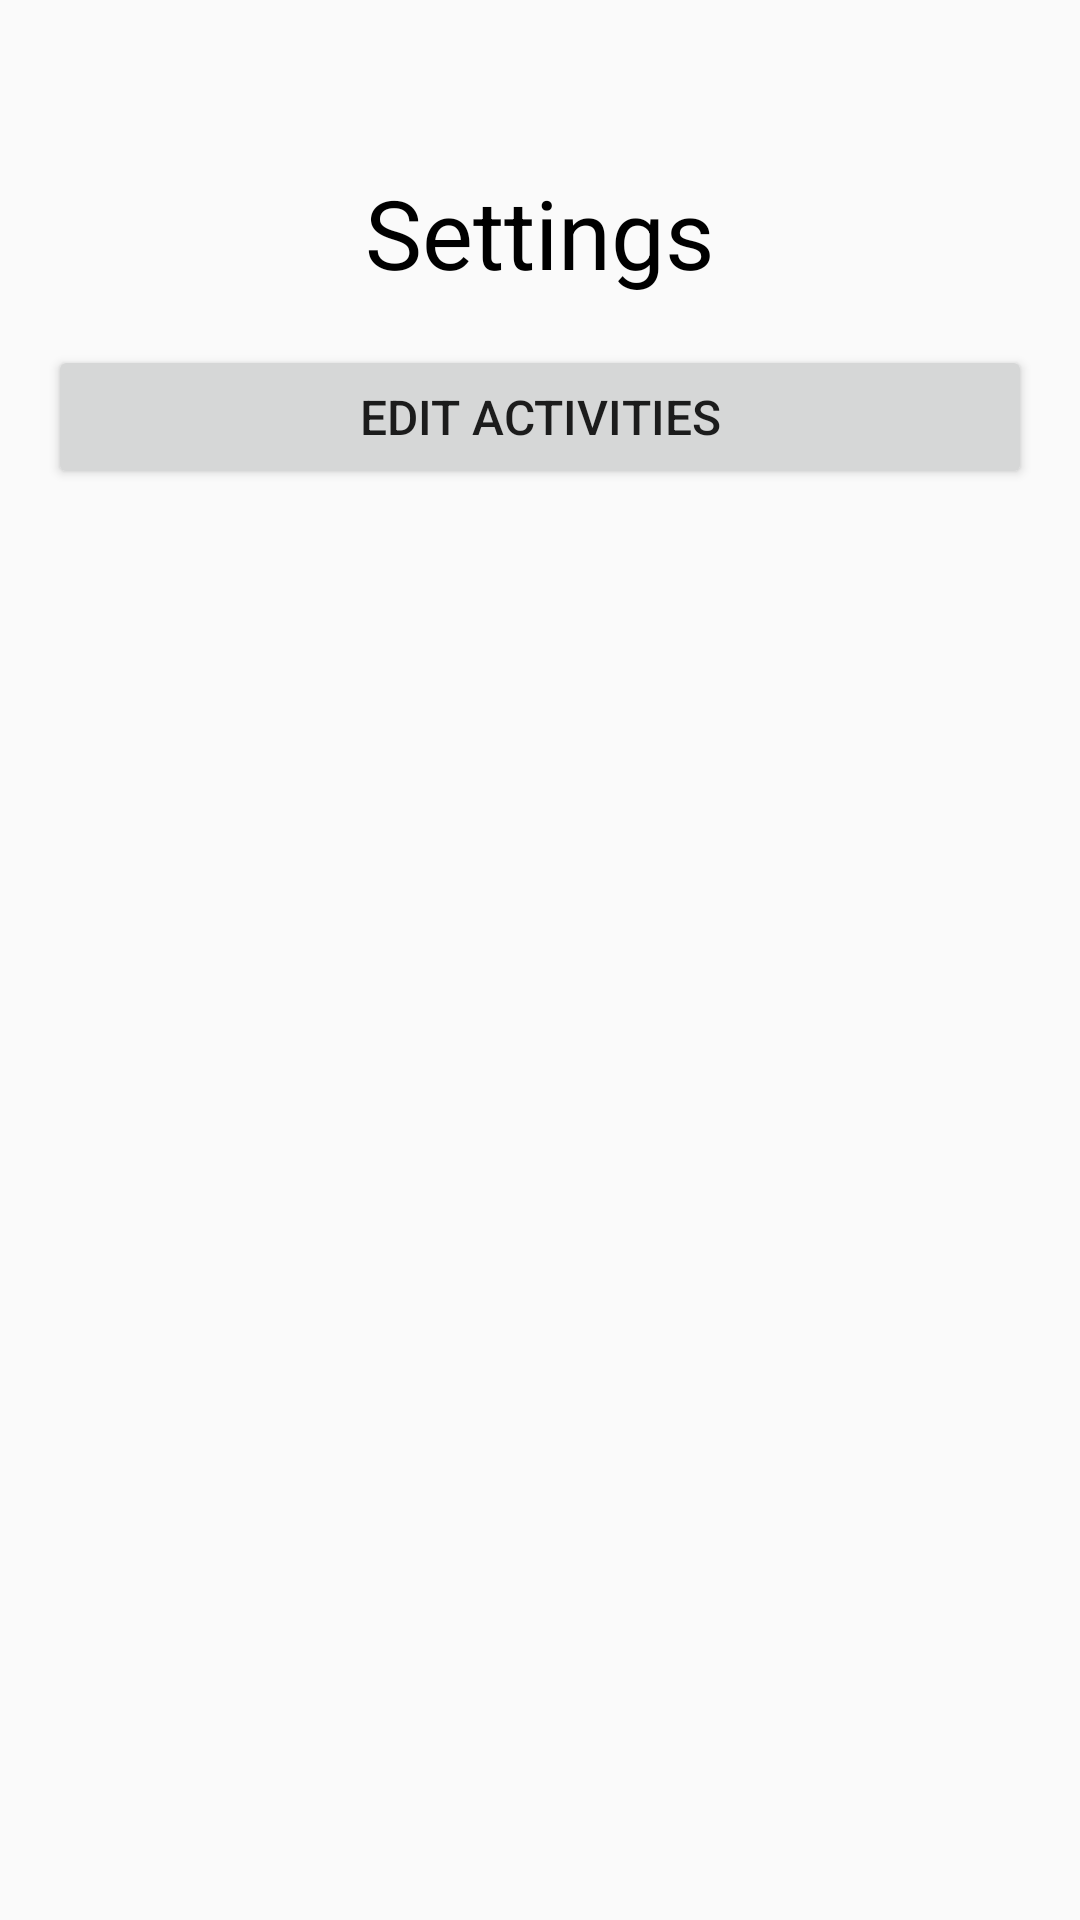

Here is an Android app screen rendered from its layout file. Give the layout XML and the strings, colors and styles it references.
<!-- AndroidManifest.xml: application theme AppThemeLight -->
<!-- res/layout/nav_header.xml -->
<?xml version="1.0" encoding="utf-8"?>
<LinearLayout xmlns:android="http://schemas.android.com/apk/res/android"
    android:layout_width="match_parent"
    android:layout_height="176sp"
    android:gravity="right"
    android:orientation="vertical"
    android:padding="16sp">

    

    <TextView
        android:layout_width="match_parent"
        android:layout_height="wrap_content"
        android:textSize="32sp"
        android:gravity="center"
        android:layout_marginTop="32sp"
        android:paddingTop="8sp"
        android:text="Settings"
        android:textColor="#000000" />

    <Button
        android:id="@+id/bSearch"
        android:layout_width="fill_parent"
        android:layout_height="wrap_content"
        android:layout_marginTop="16sp"
        android:padding="8sp"
        android:text="Edit Activities"
        android:drawableLeft="@drawable/ic_tune"
        android:textSize="16sp"/>

</LinearLayout>
<!-- resources referenced by this layout -->
<resources>
  <style name="AppThemeLight" parent="Theme.AppCompat.Light.NoActionBar">
          <item name="colorPrimary">@color/lightThemeColorPrimary</item>
          <item name="colorPrimaryDark">@color/lightThemeColorPrimaryDark</item>
          <item name="colorAccent">@color/lightThemeColorAccent</item>
          <item name="drawerArrowStyle">@style/DrawerArrowStyleLight</item>
      </style>
  <style name="DrawerArrowStyleLight" parent="@style/Widget.AppCompat.DrawerArrowToggle">
          <item name="spinBars">false</item>
          <item name="color">#000000</item>
      </style>
</resources>
